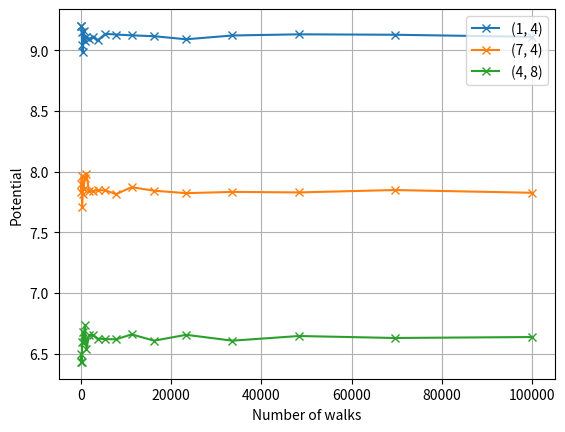

Here is the Python script that generated this plot:
# %% Imports
import random
import numpy as np
import matplotlib.pyplot as plt
from matplotlib import animation

# %% Global variables

L = 10

# The grid spacing is L/n
delta_x = 1
delta_y = delta_x

# The grid is n+1 points along x and y, including boundary points 0 and n
n = int(L/delta_x)

# The number of iterations
nsteps = 100

# The number of walkers
nwalkers = 100_000

# Initialize the grid
v = np.zeros((n+1, n+1))

# %% Set the boundary conditions
v[0,:] = 10
v[n,:] = 10
v[:,0] = 5
v[:,n] = 5

def random_walk_of_laplace_more_walks(n, walks, v, x, y):
    v_b = np.zeros(walks)
    for i in range(walks):
        x1 = x
        y1 = y
        while True:
            random_number = int(4 * random.random())
            if random_number == 0:
                x1 += 1
            elif random_number == 1:
                x1 -= 1
            elif random_number == 2:
                y1 += 1
            elif random_number == 3:
                y1 -= 1
            if x1 == 0 or x1 == n or y1 == 0 or y1 == n:
                break
        v_b[i] = v[x1, y1]
    return np.mean(v_b)

def update_plot_v(step, walks, xy):
    global n

    x = xy[0]
    y = xy[1]
    v_xy_list = []

    if step > 0:
        v_xy_list.append(random_walk_of_laplace_more_walks(n, walks, v, x, y))
    
    return v_xy_list

nwalks_list = [walks for walks in np.geomspace(100, nwalkers, 20, dtype=int)]
v_list = []
xy_list = [[1, 4], [7, 4], [4, 8]]

for i in range(len(xy_list)):
    xy = xy_list[i]
    v_list_xy = []
    for walks in nwalks_list:
        v_list_xy.append(update_plot_v(nsteps, walks, xy))  
    v_list.append(v_list_xy)

plt.figure()
plt.plot(nwalks_list, v_list[0], '-x', nwalks_list, v_list[1], '-x', nwalks_list, v_list[2], '-x')
plt.xlabel('Number of walks')
plt.ylabel('Potential')
plt.legend(['(1, 4)', '(7, 4)', '(4, 8)'])
plt.grid()
plt.savefig('elec_random_walk_2.png')
plt.show()

# %%
